Labelled photos from "imagens", an image-classification folder in Rout222/cafes. The possible labels are: bons, quebrados, sujeira.

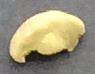
Label: quebrados

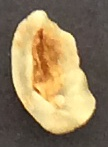
Label: quebrados

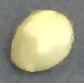
Label: bons

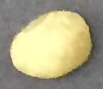
Label: bons

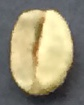
Label: bons

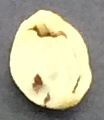
Label: bons
